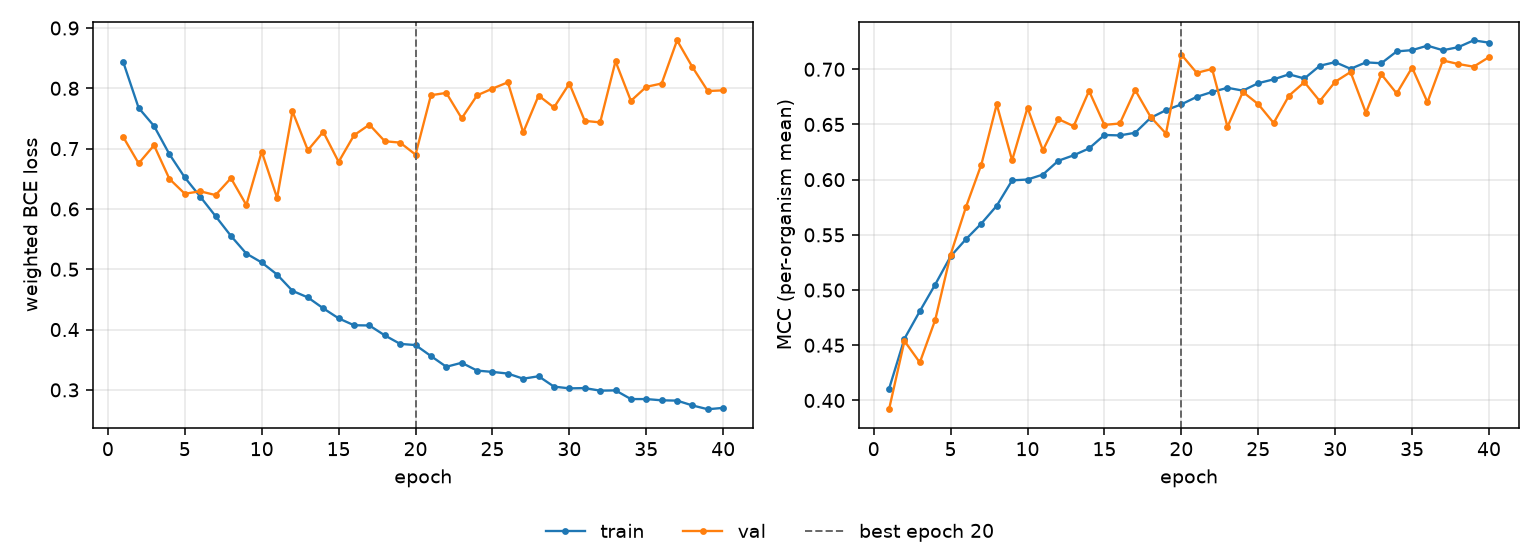

The table this chart was drawn from, first rows:
epoch, tr_loss, vl_loss, tr_mcc, vl_mcc, is_best
1, 0.8434, 0.7192, 0.4105, 0.392, False
2, 0.7675, 0.6755, 0.4559, 0.4539, False
3, 0.7376, 0.7055, 0.4809, 0.4344, False
4, 0.6908, 0.6499, 0.505, 0.4729, False
5, 0.6522, 0.6252, 0.5305, 0.532, False
6, 0.6205, 0.6293, 0.5461, 0.5752, False
7, 0.5881, 0.623, 0.5603, 0.6137, False
8, 0.5553, 0.651, 0.5764, 0.6682, False
9, 0.526, 0.6066, 0.5994, 0.6175, False
10, 0.5112, 0.695, 0.6001, 0.6652, False
11, 0.4912, 0.6183, 0.6046, 0.6266, False
12, 0.4642, 0.7618, 0.6171, 0.6549, False
13, 0.4533, 0.6974, 0.6221, 0.6484, False
14, 0.4353, 0.7279, 0.6283, 0.6804, False
15, 0.4186, 0.678, 0.6405, 0.6496, False
16, 0.4072, 0.7222, 0.6401, 0.6509, False
17, 0.4068, 0.7398, 0.6425, 0.6812, False
18, 0.3904, 0.7123, 0.656, 0.6569, False
19, 0.3763, 0.71, 0.6629, 0.6418, False
20, 0.3743, 0.6901, 0.6682, 0.7133, True
21, 0.3561, 0.7885, 0.675, 0.6967, False
22, 0.3383, 0.7924, 0.6795, 0.7003, False
23, 0.345, 0.7503, 0.6832, 0.6479, False
24, 0.332, 0.7883, 0.6807, 0.6794, False
25, 0.3298, 0.7995, 0.6874, 0.6684, False
26, 0.3271, 0.8099, 0.6909, 0.6514, False
27, 0.3186, 0.7269, 0.6954, 0.6761, False
28, 0.3226, 0.7879, 0.6916, 0.6883, False
29, 0.3054, 0.7682, 0.7032, 0.6712, False
30, 0.3026, 0.8079, 0.7064, 0.6887, False
31, 0.303, 0.7461, 0.7004, 0.6975, False
32, 0.2987, 0.7435, 0.7063, 0.6605, False
33, 0.2992, 0.8448, 0.7054, 0.6955, False
34, 0.2848, 0.7792, 0.7162, 0.6781, False
35, 0.2848, 0.8025, 0.7173, 0.7015, False
36, 0.2827, 0.808, 0.7214, 0.6701, False
37, 0.2822, 0.8795, 0.7172, 0.708, False
38, 0.2742, 0.8352, 0.72, 0.7048, False
39, 0.2679, 0.7955, 0.7262, 0.7023, False
40, 0.2702, 0.7966, 0.7241, 0.711, False
